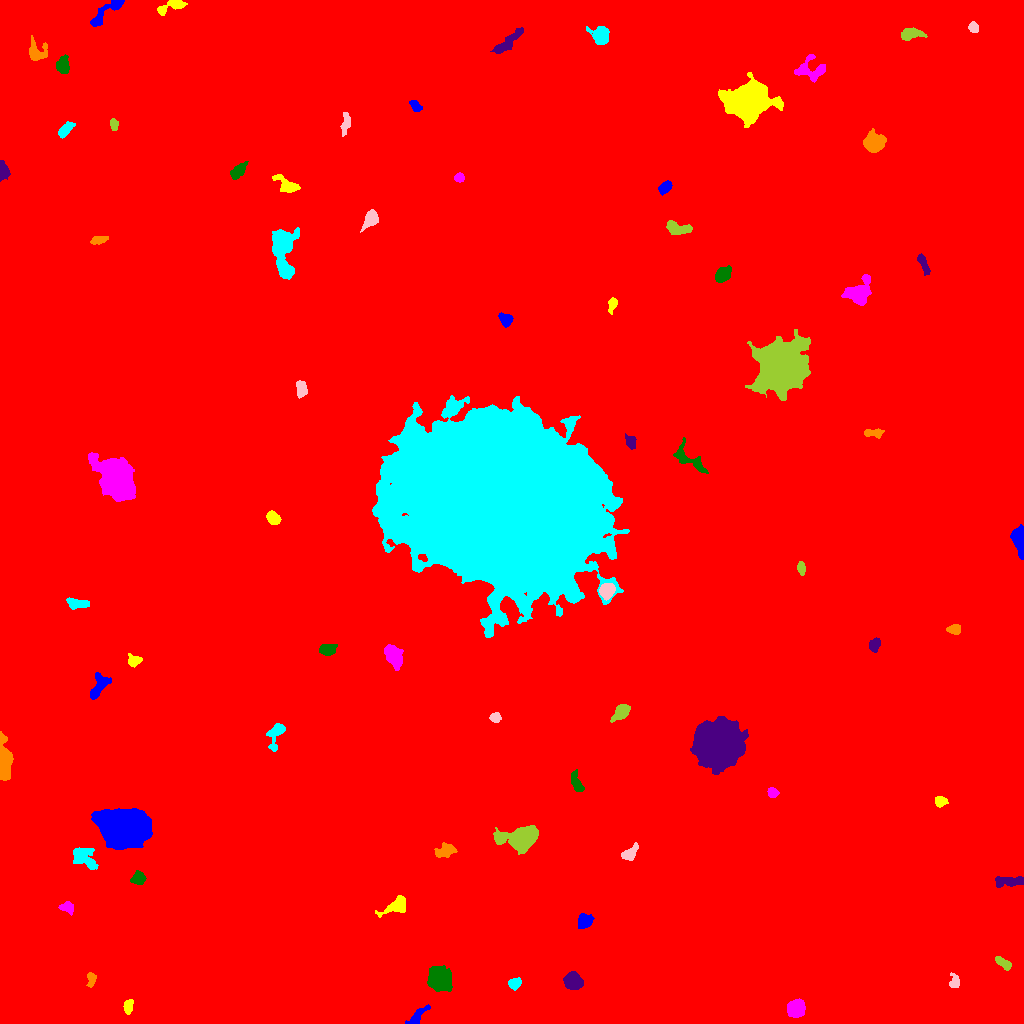

Source data for this figure (header and first rows):
ID, X, Y, A, B, theta, total_flux, mu_max, mu_median, mu_mean, R_fwhm, R_e, R10, R90, x_start, x_end, y_start, y_end, area, greylevel
0, 510.2, 520.8, 305.5, 293, -0.9869, 2302752, 25.0, 2.0, 2.34, 15.41, 240.5, 88.52, 403.5, 0, 1023, 0, 1023, 983909, 2.34
1, 418.2, 9.063, 6.1, 2.086, 0.877, 394.0, 6.0, 2.0, 2.041, 4.583, 3.7, 1.493, 6.155, 405, 430, 0, 19, 193, 10.04
2, 128, 16.86, 3.358, 2.129, 1.455, 271.0, 5.0, 2.0, 2.151, 3.989, 3.385, 1.262, 5.202, 123, 133, 9, 24, 126, 10.15
3, 795.9, 15.17, 4.057, 3.724, 0.2804, 3183, 26.0, 10.0, 10.57, 6.077, 5.015, 2.034, 7.939, 787, 805, 6, 25, 301, 17.57
4, 440, 44.9, 6.014, 5.137, -0.7928, 7224, 29.0, 11.0, 12.97, 8.387, 7.092, 2.821, 11.35, 427, 452, 32, 58, 557, 17.97
5, 572.7, 42.11, 4.191, 3.698, -0.2626, 1310, 11.0, 4.0, 4.441, 5.67, 5.015, 1.954, 7.959, 563, 583, 34, 52, 295, 12.44
6, 91.18, 44.35, 3.245, 1.946, -1.554, 263.0, 6.0, 2.0, 2.307, 3.909, 2.985, 1.128, 4.853, 86, 96, 36, 51, 114, 10.31
7, 513.8, 40.38, 2.8, 2.344, 0.2407, 318.0, 8.0, 2.0, 2.373, 3.09, 3.038, 1.128, 5.078, 508, 521, 33, 46, 134, 10.37
8, 954.7, 41.23, 2.995, 2.323, 1.386, 320.0, 7.0, 2.0, 2.54, 3.338, 3.141, 1.128, 5.015, 949, 959, 36, 51, 126, 10.54
9, 1003, 60.43, 4.395, 1.807, -0.5877, 487.0, 8.0, 3.0, 3.291, 4.82, 3.568, 1.382, 5.441, 995, 1011, 53, 67, 148, 14.29
10, 977.7, 104.1, 4.595, 2.607, 0.4521, 766.0, 9.0, 3.0, 3.246, 4.787, 4.334, 1.693, 6.91, 969, 990, 95, 110, 236, 11.25
11, 584.5, 102.6, 3.574, 3.212, 0.8155, 786.0, 9.0, 4.0, 3.872, 4.72, 4.297, 1.693, 6.794, 578, 594, 95, 110, 203, 10.87
12, 396.7, 117.8, 6.731, 3.358, 0.491, 1335, 12.0, 4.0, 4.48, 5.754, 5.046, 1.954, 8.156, 375, 405, 106, 128, 298, 11.48
13, 67.3, 116.3, 3.288, 2.591, -0.3659, 311.0, 5.0, 2.0, 2.237, 4.222, 3.432, 1.382, 5.528, 58, 73, 108, 122, 139, 10.24
14, 138.8, 144.8, 2.989, 2.699, 0.1519, 375.0, 6.0, 2.0, 2.259, 4.549, 3.385, 1.382, 5.754, 130, 146, 139, 153, 166, 10.26
15, 1010, 141.9, 7.839, 2.393, 0.03173, 596.0, 7.0, 2.0, 2.292, 3.868, 4.754, 1.693, 7.59, 995, 1023, 136, 147, 260, 10.29
16, 446.5, 173.1, 4.628, 2.922, 0.3096, 1081, 11.0, 4.0, 4.721, 5.046, 4.334, 1.693, 7.092, 434, 457, 166, 181, 229, 15.72
17, 84.08, 166.3, 7.207, 4.53, -0.6859, 1453, 9.0, 4.0, 3.834, 6.507, 6.18, 2.394, 9.575, 73, 98, 154, 176, 379, 10.83
18, 630, 169.9, 4.168, 2.538, 0.7768, 373.0, 6.0, 2.0, 2.027, 4.549, 3.909, 1.493, 6.206, 621, 638, 163, 181, 184, 10.03
19, 521.4, 184.8, 7.757, 4.986, 0.1674, 10541, 46.0, 9.0, 13.41, 7.632, 7.001, 2.764, 11.95, 493, 538, 169, 198, 786, 20.41
20, 296.7, 206.6, 6.203, 4.843, -0.9723, 2236, 13.0, 4.0, 5.059, 6.408, 6.103, 2.394, 10.05, 285, 311, 189, 220, 442, 12.06
21, 123.9, 195.3, 10.76, 8.151, -0.1402, 37512, 58.0, 15.0, 19.11, 12.88, 11.66, 4.652, 19.45, 91, 152, 174, 215, 1963, 26.11
22, 940.2, 222, 2.832, 2.607, -0.2421, 421.0, 6.0, 4.0, 3.479, 4.951, 3.478, 1.493, 5.382, 935, 948, 216, 227, 121, 12.48
23, 772.2, 230.9, 2.598, 2.335, -0.6038, 415.0, 7.0, 4.0, 4.069, 4.442, 3.192, 1.262, 4.886, 767, 779, 226, 236, 102, 12.07
24, 576.8, 239.9, 5.317, 2.1, -1.156, 385.0, 5.0, 2.0, 2.081, 4.618, 3.868, 1.493, 6.155, 571, 584, 232, 254, 185, 10.08
25, 720.1, 279.3, 10.19, 9.201, 0.343, 50287, 91.0, 15.0, 21.83, 10.48, 11.53, 4.37, 20.71, 690, 748, 249, 307, 2304, 28.83
26, 3.692, 261, 9.864, 2.842, -1.55, 2798, 17.0, 5.0, 6.136, 6.457, 5.863, 2.257, 9.707, 0, 13, 243, 292, 456, 14.14
27, 276.1, 289.1, 8.079, 3.291, 1.267, 852.0, 9.0, 3.0, 3.227, 4.549, 4.82, 1.784, 7.797, 266, 285, 272, 300, 264, 10.23
28, 495, 305.5, 2.572, 2.168, -0.1472, 320.0, 7.0, 3.0, 3.107, 3.827, 2.985, 1.128, 4.687, 489, 501, 301, 311, 103, 11.11
29, 621.5, 311.9, 4.805, 2.884, 0.7211, 1329, 13.0, 5.0, 5.704, 5.382, 4.549, 1.784, 7.399, 610, 630, 301, 319, 233, 13.7
30, 966.2, 304.1, 4.198, 1.784, 0.4936, 260.0, 5.0, 2.0, 2.097, 3.909, 3.338, 1.262, 5.171, 958, 973, 298, 311, 124, 10.1
31, 98.25, 337, 7.53, 3.55, 1.104, 467.0, 5.0, 1.0, 1.588, 4.406, 4.787, 1.871, 7.777, 90, 111, 324, 351, 294, 9.588
32, 134.2, 362.6, 3.217, 2.425, 0.06931, 239.0, 5.0, 2.0, 1.707, 3.385, 3.29, 1.262, 5.352, 128, 142, 356, 370, 140, 9.707
33, 393.9, 367.7, 5.103, 3.564, -1.174, 1693, 12.0, 4.0, 4.823, 6.77, 5.262, 2.111, 8.482, 384, 403, 353, 379, 351, 12.82
34, 327.6, 373.8, 3.712, 2.599, 0.04984, 760.0, 9.0, 4.0, 4.153, 4.951, 3.989, 1.596, 6.283, 319, 337, 368, 379, 183, 12.15
35, 874.2, 378.8, 3.173, 2.332, 1.032, 397.0, 6.0, 3.0, 2.856, 4.951, 3.523, 1.382, 5.412, 869, 880, 371, 386, 139, 10.86
36, 954.3, 394, 3.211, 2.345, -0.09527, 560.0, 9.0, 5.0, 4.409, 4.514, 3.478, 1.382, 5.352, 946, 960, 389, 399, 127, 11.41
37, 76.44, 419.8, 5.808, 2.43, -0.09249, 755.0, 9.0, 3.0, 3.794, 4.222, 4.406, 1.693, 6.933, 66, 89, 414, 426, 199, 10.79
38, 606.7, 432.4, 3.434, 3.153, 1.101, 2695, 31.0, 11.0, 12.48, 4.886, 4.184, 1.693, 6.747, 599, 615, 423, 440, 216, 25.48
39, 801.1, 454.8, 2.983, 1.644, -1.441, 319.0, 9.0, 3.0, 3.127, 2.877, 2.764, 0.9772, 4.583, 797, 805, 448, 462, 102, 11.13
40, 367.2, 475.7, 2.401, 1.987, 1.174, 319.0, 8.0, 3.0, 3.358, 3.742, 2.821, 1.128, 4.406, 363, 372, 470, 481, 95, 15.36
41, 1020, 483.3, 5.865, 2.523, -1.49, 4710, 56.0, 10.0, 15.24, 4.652, 4.297, 1.693, 7.356, 1010, 1023, 464, 499, 309, 22.24
42, 273.2, 505.3, 3.523, 2.674, -0.7444, 1064, 13.0, 6.0, 6.528, 5.078, 4.029, 1.596, 6.155, 266, 281, 499, 513, 163, 14.53
43, 117.6, 542.6, 9.213, 6.466, -0.984, 14944, 45.0, 6.0, 10.08, 8.215, 8.813, 3.29, 15.97, 88, 135, 522, 571, 1482, 18.08
44, 688.2, 564.7, 10.98, 4.495, -0.6683, 744.0, 5.0, 2.0, 2.126, 5.585, 6.18, 2.326, 9.305, 673, 708, 550, 586, 350, 9.126
45, 631.3, 580.7, 2.974, 2.168, -1.412, 407.0, 8.0, 2.0, 3.107, 4.146, 3.141, 1.262, 5.015, 625, 636, 574, 590, 131, 11.11
46, 874.5, 590.5, 5.151, 1.907, 0.02693, 421.0, 8.0, 3.0, 2.924, 3.478, 3.613, 1.262, 5.809, 864, 884, 585, 595, 144, 10.92
47, 505, 522.5, 49.91, 37.21, -0.3471, 1009430, 109.0, 22.0, 27.32, 34.8, 53.59, 19.94, 87.67, 372, 629, 386, 628, 36944, 32.32
48, 301.2, 634.3, 3.887, 2.258, -1.376, 377.0, 6.0, 2.0, 2.271, 4.687, 3.7, 1.493, 5.836, 296, 307, 625, 643, 166, 10.27
49, 781.1, 654.7, 9.786, 8.887, 0.9916, 87441, 189.0, 13.0, 32.03, 9.424, 10.22, 3.909, 20, 745, 810, 623, 694, 2730, 39.03
50, 867.6, 666.3, 3.214, 2.468, 1.508, 474.0, 9.0, 4.0, 3.983, 3.785, 3.241, 1.262, 5.262, 863, 876, 659, 673, 119, 10.98
51, 505.6, 704.1, 3.405, 2.852, -0.7008, 696.0, 9.0, 5.0, 4.462, 5.015, 3.949, 1.493, 6.077, 498, 513, 696, 711, 156, 11.46
52, 612.3, 719.1, 3.398, 1.879, 1.272, 177.0, 4.0, 1.0, 1.526, 4.068, 3.038, 1.128, 4.951, 608, 617, 709, 726, 116, 9.526
53, 859.1, 729.7, 6.013, 4.914, 1.052, 3814, 25.0, 5.0, 7.721, 5.971, 5.754, 2.257, 9.918, 841, 871, 718, 749, 494, 14.72
54, 722.9, 748.8, 4.109, 2.915, 0.7278, 1580, 17.0, 6.0, 7.085, 5.015, 4.406, 1.693, 7.047, 715, 731, 741, 758, 223, 14.09
55, 922.9, 760.7, 5.002, 1.578, -1.182, 462.0, 9.0, 2.0, 2.943, 3.478, 3.29, 1.262, 5.441, 917, 930, 748, 770, 157, 10.94
56, 98.49, 783.6, 4.044, 1.788, 0.2453, 319.0, 5.0, 3.0, 2.492, 4.618, 3.478, 1.382, 5.293, 90, 108, 779, 787, 128, 10.49
57, 282.8, 773.6, 13, 5.125, -1.511, 7315, 26.0, 7.0, 8.576, 7.756, 8.311, 3.09, 13.93, 272, 299, 744, 796, 853, 14.58
58, 370.8, 805.1, 4.731, 2.673, 1.049, 1117, 13.0, 4.0, 4.964, 4.687, 4.184, 1.596, 6.84, 360, 378, 791, 814, 225, 14.96
59, 677.9, 795, 6.584, 2.839, -0.1651, 1064, 8.0, 4.0, 4.092, 7.159, 5.14, 2.034, 7.818, 666, 692, 789, 803, 260, 11.09
... 23 more rows
